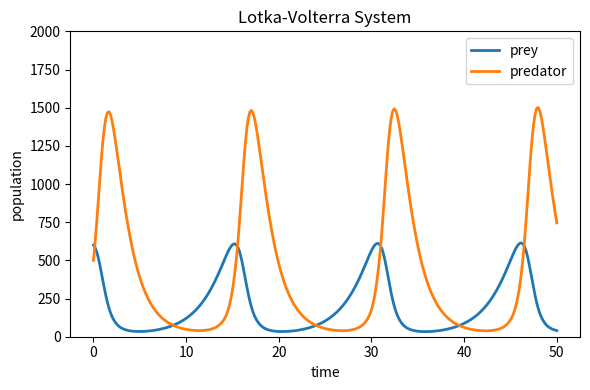
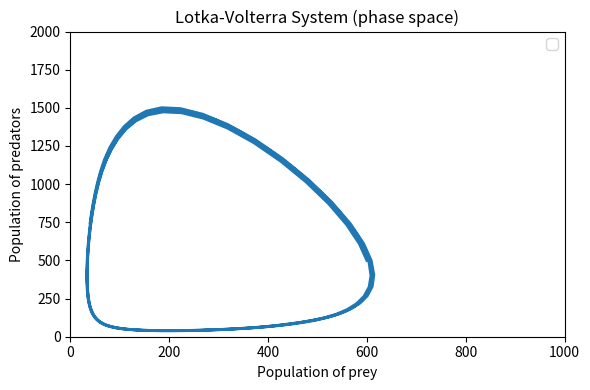

The script that saved these images, in order:
# %% IMPORTS
import numpy as np
from scipy.integrate import odeint
import matplotlib.pyplot as plt
from scipy.integrate import solve_ivp
# %% Lotka-Volterra equations:

def lotkavolterra(t, z, a, b, c, d):
    x, y = z    # z: INPUT, initial or current number of Prey and Predator
                # x=x(t) is the number of prey
                # y=y(t) is the number of predator
    # Calculate the temporal evolution of x and y, i.e., dx/dt and dy/dt:
    return [a * x - b * x * y, c * x * y - d * y] #[a * x - b * x * y, -c * y + d * x * y]

a = 0.4   # Reproduction rate of pray
b = 0.001   # Predator feeding rate per prey creature = prey mortality rate per predator.
c = 0.003   # Predator mortality rate when prey is not available.
d = 0.6   # Reproduction rate of predators per prey species

x0 = 600   # Initial population of the prey
y0 = 500    # Initial population of the predator
time_span = [0, 50] # in years

sol = solve_ivp(lotkavolterra, time_span, [x0, y0], args=(a, b, c, d), dense_output=True)

t     = np.linspace(0, time_span[1], 300)
y_Sol = sol.sol(t)

fig = plt.figure(figsize=(6, 4))
plt.plot(t, y_Sol[0,].T, alpha=1, lw=2, label='prey')
plt.plot(t, y_Sol[1,].T, alpha=1, lw=2, label='predator')
plt.xlabel('time')
plt.ylabel('population')
plt.title('Lotka-Volterra System')
plt.ylim(0, 2000)
plt.legend()
plt.tight_layout()
plt.savefig('Lotka_Volterra_System.png', dpi=200)
plt.show()

fig = plt.figure(figsize=(6, 4))
plt.plot(y_Sol[0,:], y_Sol[1,:], alpha=1, lw=2)
plt.xlabel('Population of prey')
plt.ylabel('Population of predators')
plt.title('Lotka-Volterra System (phase space)')
plt.xlim(0, 1000)
plt.ylim(0, 2000)
plt.legend()
plt.tight_layout()
plt.savefig('Lotka_Volterra_System_phase_space.png', dpi=200)
plt.show()
# %% END
